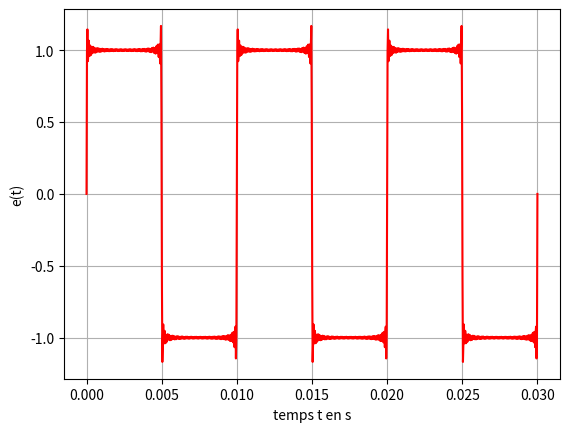

The matplotlib source for this figure:
# Recomposition en série de Fourier d'un signal créneau

# Bibliothèques

import numpy as np
import matplotlib.pyplot as plt
from math import pi

f= 100     # fréquence f en Hz du signal d'entrée, modifiable
tmax = 3/f            # J'ai choisi de tracer e(t) sur 3 périodes.

# On définit le signal d'entrée
def e(t, n):
    a = 0            # Correspond à la moyenne du signal d'entrée (ajustable)
    for i in range (n) :
        a += 4/pi * 1/(2*i+1) * np.sin((2*i+1) * 2 * pi * f * t)
        
    return a     # Il y a n termes dans la somme

t = np.linspace ( 0, tmax, 1000)     # J'ai pris n = 1000 points
plt.plot ( t, e(t, 50), 'r')          # Tracé pour n = 2 , modifiable
plt.xlabel ("temps t en s")
plt.ylabel ("e(t)")
plt.grid()
plt.show()